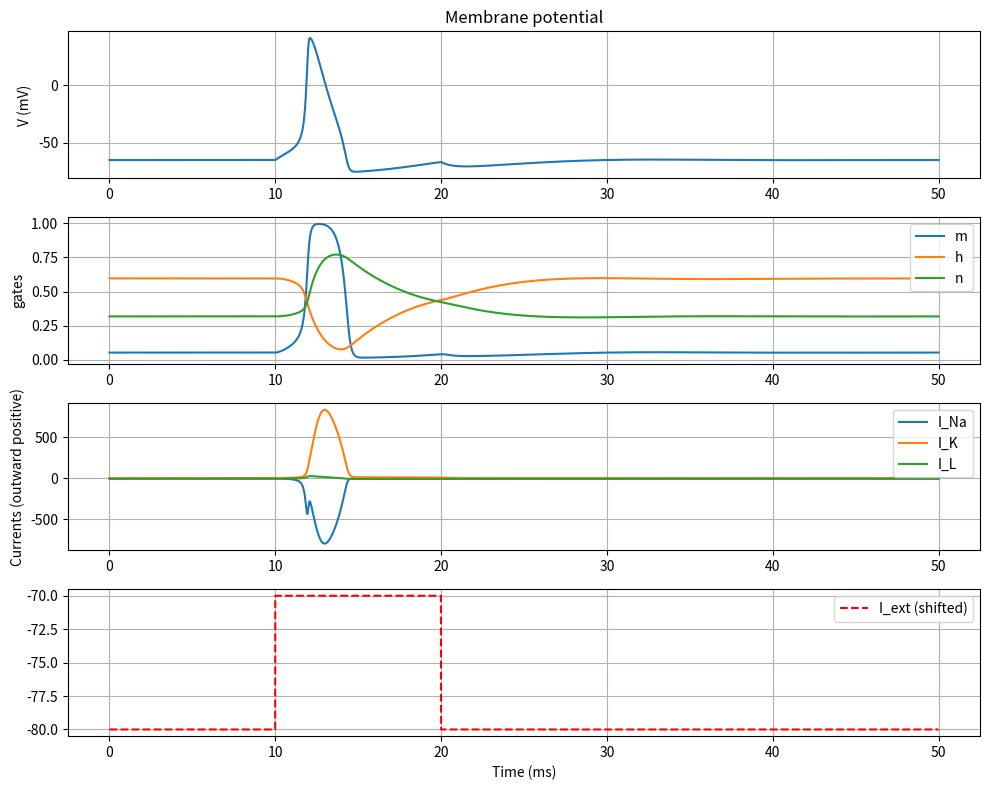

Reproduce this figure in Python.
# -*- coding: utf-8 -*-
"""
Created on Wed Sep 10 11:04:16 2025

[redacted]
"""

import numpy as np
import matplotlib.pyplot as plt

# Hodgkin-Huxley model parameters
C_m  = 1.0   # membrane capacitance, uF/cm^2
g_Na = 120.0 # maximum sodium conductance, mS/cm^2
g_K  = 36.0  # maximum potassium conductance, mS/cm^2
g_L  = 0.3   # leak conductance, mS/cm^2
E_Na = 50.0  # sodium reversal potential, mV
E_K  = -77.0 # potassium reversal potential, mV
E_L  = -54.387 # leak reversal potential, mV

V_rest = -65.0 # reference resting potential (mV)

# Time parameters
dt = 0.01
T = 50.0
time = np.arange(0, T+dt, dt)

# Functions for gating variables (shifted so V is absolute mV)
def alpha_m(V):
    Vhh = V - V_rest
    return 0.1*(25 - Vhh)/(np.exp((25 - Vhh)/10) - 1)

def beta_m(V):
    Vhh = V - V_rest
    return 4.0*np.exp(-Vhh/18)

def alpha_h(V):
    Vhh = V - V_rest
    return 0.07*np.exp(-Vhh/20)

def beta_h(V):
    Vhh = V - V_rest
    return 1.0/(np.exp((30 - Vhh)/10) + 1)

def alpha_n(V):
    Vhh = V - V_rest
    return 0.01*(10 - Vhh)/(np.exp((10 - Vhh)/10) - 1)

def beta_n(V):
    Vhh = V - V_rest
    return 0.125*np.exp(-Vhh/80)

# Initialize state variables
V = V_rest
m = alpha_m(V)/(alpha_m(V)+beta_m(V))
h = alpha_h(V)/(alpha_h(V)+beta_h(V))
n = alpha_n(V)/(alpha_n(V)+beta_n(V))

I_ext = np.zeros_like(time)
I_ext[1000:2000] = 10  # inject 10 uA/cm^2 between 10 ms and 20 ms

V_trace = []
m_trace, h_trace, n_trace = [], [], []
INa_trace, IK_trace, IL_trace = [], [], []

# Simulation loop
for t, I in zip(time, I_ext):
    # Compute currents
    I_Na = g_Na * m**3 * h * (V - E_Na)
    I_K  = g_K  * n**4 * (V - E_K)
    I_L  = g_L * (V - E_L)

    # Update V
    dV = (I - I_Na - I_K - I_L) / C_m
    V += dV * dt

    # Update gating variables
    dm = (alpha_m(V)*(1-m) - beta_m(V)*m) * dt
    dh = (alpha_h(V)*(1-h) - beta_h(V)*h) * dt
    dn = (alpha_n(V)*(1-n) - beta_n(V)*n) * dt
    m += dm
    h += dh
    n += dn

    V_trace.append(V)
    m_trace.append(m); h_trace.append(h); n_trace.append(n)
    INa_trace.append(I_Na); IK_trace.append(I_K); IL_trace.append(I_L)

# Plot
plt.figure(figsize=(10,8))

plt.subplot(4,1,1)
plt.plot(time, V_trace)
plt.title('Membrane potential')
plt.ylabel('V (mV)')
plt.grid(True)

plt.subplot(4,1,2)
plt.plot(time, m_trace, label='m')
plt.plot(time, h_trace, label='h')
plt.plot(time, n_trace, label='n')
plt.ylabel('gates')
plt.legend(); plt.grid(True)

plt.subplot(4,1,3)
plt.plot(time, INa_trace, label='I_Na')
plt.plot(time, IK_trace, label='I_K')
plt.plot(time, IL_trace, label='I_L')
plt.ylabel('Currents (outward positive)')
plt.legend(); plt.grid(True)

plt.subplot(4,1,4)
plt.plot(time, I_ext - 80, 'r--', label='I_ext (shifted)')
plt.xlabel('Time (ms)')
plt.legend(); plt.grid(True)

plt.tight_layout()
plt.show()
